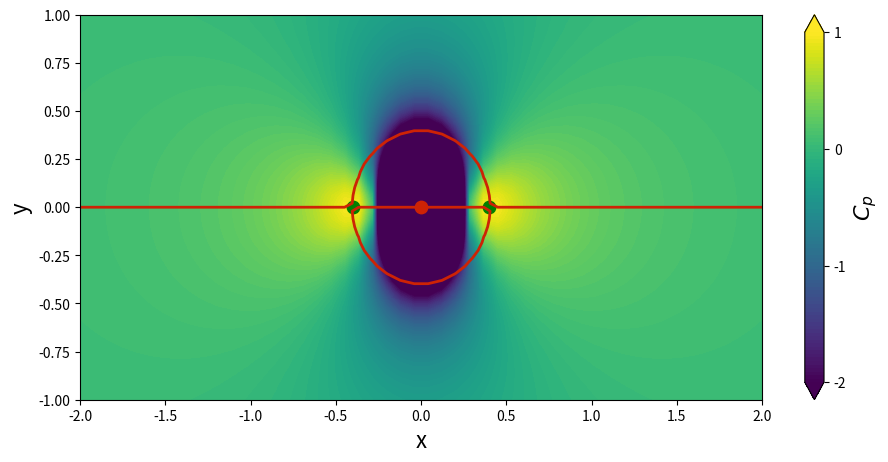
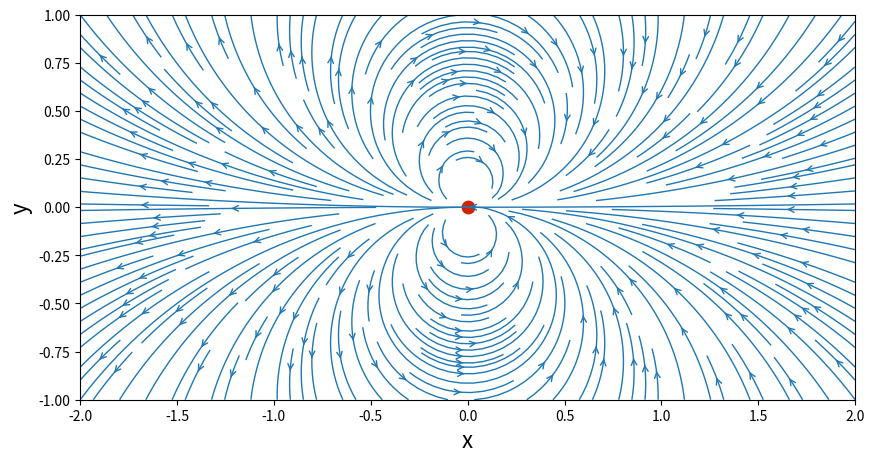
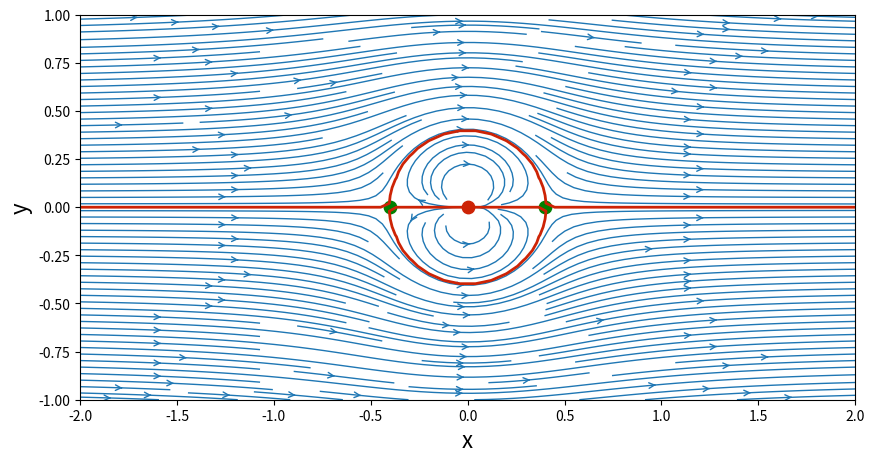

Here is the Python script that generated these plots, in order:
import numpy as np
import matplotlib.pyplot as plt
from math import *
plt.close('all')
N = 50                            # Number of points in each direction
xStart,xEnd = -2.0,2.0            # x-direction boundaries
yStart,yEnd = -1.0,1.0            # y-direction boundaries
x = np.linspace(xStart,xEnd,N)    # x 1D-array
y = np.linspace(yStart,yEnd,N)    # y 1D-array
X,Y = np.meshgrid(x,y)            # generation of the mesh grid

kappa = 1.0                    # strength of the doublet
xDoublet,yDoublet = 0.0,0.0    # location of the doublet

# function to compute the velocity components of a doublet
def getVelocityDoublet(strength,xd,yd,X,Y):
    u = - strength/(2*pi)*((X-xd)**2-(Y-yd)**2)/((X-xd)**2+(Y-yd)**2)**2
    v = - strength/(2*pi)*2*(X-xd)*(Y-yd)/((X-xd)**2+(Y-yd)**2)**2
    return u,v

# function to compute the stream-function of a doublet
def getStreamFunctionDoublet(strength,xd,yd,X,Y):
    psi = - strength/(2*pi)*(Y-yd)/((X-xd)**2+(Y-yd)**2)
    return psi

# computing the velocity components on the mesh grid
uDoublet,vDoublet = getVelocityDoublet(kappa,xDoublet,yDoublet,X,Y)

# computing the stream-function on the mesh grid
psiDoublet = getStreamFunctionDoublet(kappa,xDoublet,yDoublet,X,Y)


# plotting
size = 10
plt.figure(figsize=(size,(yEnd-yStart)/(xEnd-xStart)*size))
plt.xlabel('x',fontsize=16)
plt.ylabel('y',fontsize=16)
plt.xlim(xStart,xEnd)
plt.ylim(yStart,yEnd)
plt.streamplot(X,Y,uDoublet,vDoublet,\
               density=2.0,linewidth=1,arrowsize=1,arrowstyle='->')
plt.scatter(xDoublet,yDoublet,c='#CD2305',s=80,marker='o');


Uinf = 1.0        # freestream speed


uFreestream = Uinf*np.ones((N,N),dtype=float)
vFreestream = np.zeros((N,N),dtype=float)

psiFreestream = Uinf*Y

# superimposition of the doublet on the freestream flow
u = uFreestream + uDoublet
v = vFreestream + vDoublet
psi = psiFreestream + psiDoublet

# plotting
size = 10
plt.figure(figsize=(size,(yEnd-yStart)/(xEnd-xStart)*size))
plt.xlabel('x',fontsize=16)
plt.ylabel('y',fontsize=16)
plt.xlim(xStart,xEnd)
plt.ylim(yStart,yEnd)
plt.streamplot(X,Y,u,v,\
               density=2.0,linewidth=1,arrowsize=1,arrowstyle='->')
plt.contour(X,Y,psi,levels=[0.0],colors='#CD2305',linewidths=2,linestyles='solid')
plt.scatter(xDoublet,yDoublet,c='#CD2305',s=80,marker='o')

# stagnation points
xStagn1,yStagn1 = +sqrt(kappa/(2*pi*Uinf)),0
xStagn2,yStagn2 = -sqrt(kappa/(2*pi*Uinf)),0
plt.scatter([xStagn1,xStagn2],[yStagn1,yStagn2],c='g',s=80,marker='o');


# compute the pressure coefficient
Cp = 1.0-(u**2+v**2)/Uinf**2

# plotting
size = 10
plt.figure(num=0,figsize=(1.1*size,(yEnd-yStart)/(xEnd-xStart)*size))
plt.xlabel('x',fontsize=16)
plt.ylabel('y',fontsize=16)
plt.xlim(xStart,xEnd)
plt.ylim(yStart,yEnd)
contf = plt.contourf(X,Y,Cp,levels=np.linspace(-2.0,1.0,100),extend='both')
cbar = plt.colorbar(contf)
cbar.set_label(r'$C_p$',fontsize=16)
cbar.set_ticks([-2.0,-1.0,0.0,1.0])
plt.scatter(xDoublet,yDoublet,c='#CD2305',s=80,marker='o')
plt.contour(X,Y,psi,\
            levels=[0.0],\
            colors='#CD2305',linewidths=2,linestyles='solid')
plt.scatter([xStagn1,xStagn2],[yStagn1,yStagn2],c='g',s=80,marker='o');
plt.show()
